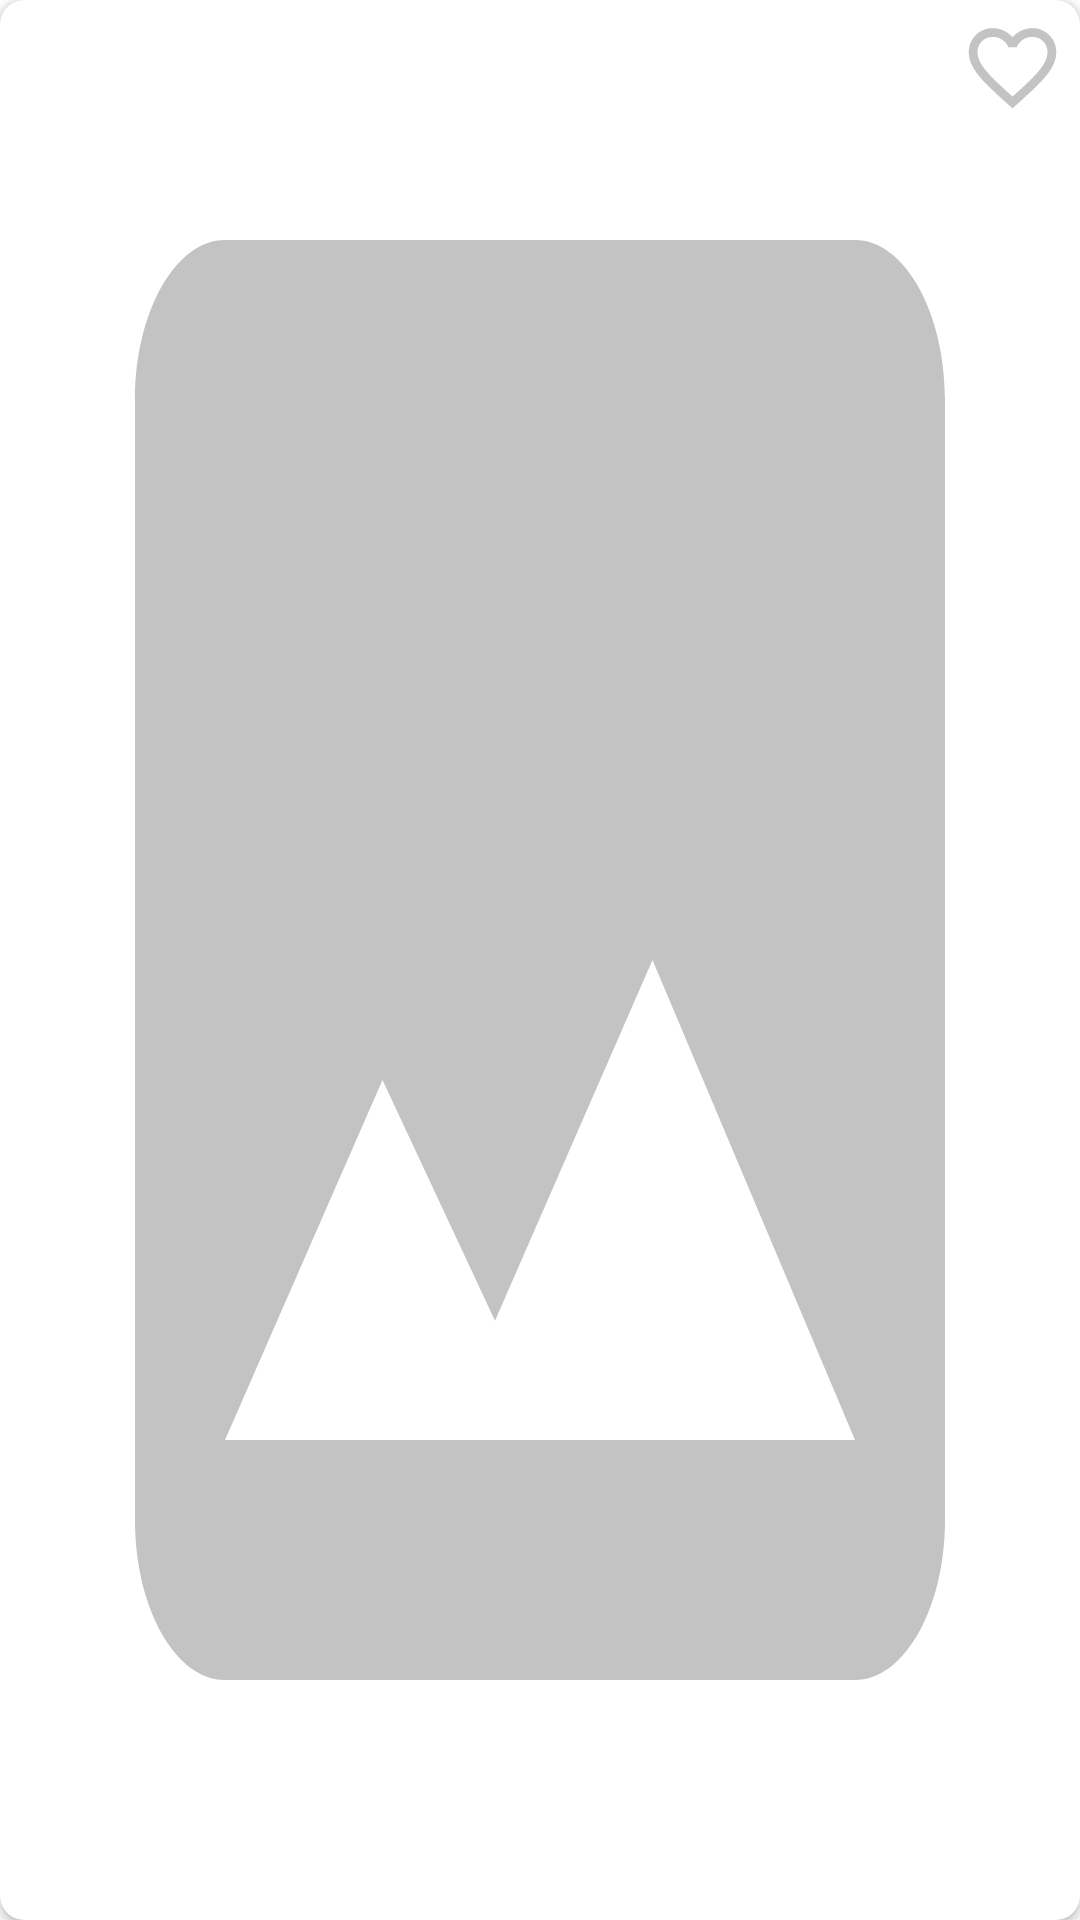

Here is an Android app screen rendered from its layout file. Give the layout XML and the strings, colors and styles it references.
<!-- AndroidManifest.xml: application theme Theme.MovieApp -->
<!-- res/layout/movie_list_item.xml -->
<?xml version="1.0" encoding="utf-8"?>
<androidx.cardview.widget.CardView xmlns:android="http://schemas.android.com/apk/res/android"
    xmlns:app="http://schemas.android.com/apk/res-auto"
    android:layout_width="200dp"
    android:layout_height="230dp"
    android:layout_gravity="center"
    android:layout_margin="5dp"
    app:cardCornerRadius="8dp">

    <RelativeLayout
        android:layout_width="wrap_content"
        android:layout_height="wrap_content">

        <ImageView
            android:id="@+id/imageView"
            android:layout_width="match_parent"
            android:layout_height="match_parent"
            android:background="@drawable/ic_placeholder"
            android:scaleType="centerCrop" />

        <TextView
            android:id="@+id/textViewMovieTitle"
            style="@style/MovieTitle"
            android:layout_width="match_parent"
            android:layout_height="wrap_content"
            android:layout_alignParentBottom="true"
            android:text="Movie Title"
            android:textAlignment="center" />

        <ImageView
            android:id="@+id/imageViewFavorite"
            android:layout_width="45dp"
            android:layout_height="45dp"
            android:layout_alignParentTop="true"
            android:layout_alignParentEnd="true"
            android:padding="5dp"
            app:srcCompat="@drawable/ic_favorite_border" />
    </RelativeLayout>
</androidx.cardview.widget.CardView>
<!-- resources referenced by this layout -->
<resources>
  <!-- drawable ic_favorite_border (drawable) -->
  <vector android:height="24dp" android:tint="#C3C3C4"
      android:viewportHeight="24" android:viewportWidth="24"
      android:width="24dp" xmlns:android="http://schemas.android.com/apk/res/android">
      <path android:fillColor="@android:color/white" android:pathData="M16.5,3c-1.74,0 -3.41,0.81 -4.5,2.09C10.91,3.81 9.24,3 7.5,3 4.42,3 2,5.42 2,8.5c0,3.78 3.4,6.86 8.55,11.54L12,21.35l1.45,-1.32C18.6,15.36 22,12.28 22,8.5 22,5.42 19.58,3 16.5,3zM12.1,18.55l-0.1,0.1 -0.1,-0.1C7.14,14.24 4,11.39 4,8.5 4,6.5 5.5,5 7.5,5c1.54,0 3.04,0.99 3.57,2.36h1.87C13.46,5.99 14.96,5 16.5,5c2,0 3.5,1.5 3.5,3.5 0,2.89 -3.14,5.74 -7.9,10.05z"/>
  </vector>
  <!-- drawable ic_placeholder (drawable) -->
  <vector android:height="24dp" android:tint="#C4C3C3"
      android:viewportHeight="24" android:viewportWidth="24"
      android:width="24dp" xmlns:android="http://schemas.android.com/apk/res/android">
      <path android:fillColor="@android:color/white" android:pathData="M21,19V5c0,-1.1 -0.9,-2 -2,-2H5c-1.1,0 -2,0.9 -2,2v14c0,1.1 0.9,2 2,2h14c1.1,0 2,-0.9 2,-2zM8.5,13.5l2.5,3.01L14.5,12l4.5,6H5l3.5,-4.5z"/>
  </vector>
  <style name="MovieTitle">
          <item name="android:textSize">10sp</item>
          <item name="android:textStyle">normal</item>
          <item name="android:textColor">@color/white</item>
      </style>
  <style name="Theme.MovieApp" parent="Theme.MaterialComponents.DayNight.DarkActionBar">
          
          <item name="colorPrimary">@color/blue_grey</item>
          <item name="colorPrimaryVariant">@color/blue_grey_dark</item>
          <item name="colorOnPrimary">@color/black</item>
          
          <item name="colorSecondary">@color/deep_orange</item>
          <item name="colorSecondaryVariant">@color/deep_orange_dark</item>
          <item name="colorOnSecondary">@color/black</item>
          
          <item name="android:statusBarColor" tools:targetApi="l">?attr/colorPrimaryVariant</item>
          
      </style>
  <color name="white">#FFFFFFFF</color>
  <color name="blue_grey">#FF607d8b</color>
  <color name="blue_grey_dark">#FF34515e</color>
  <color name="black">#FF000000</color>
  <color name="deep_orange">#FFffccbc</color>
  <color name="deep_orange_dark">#FFcb9b8c</color>
</resources>
